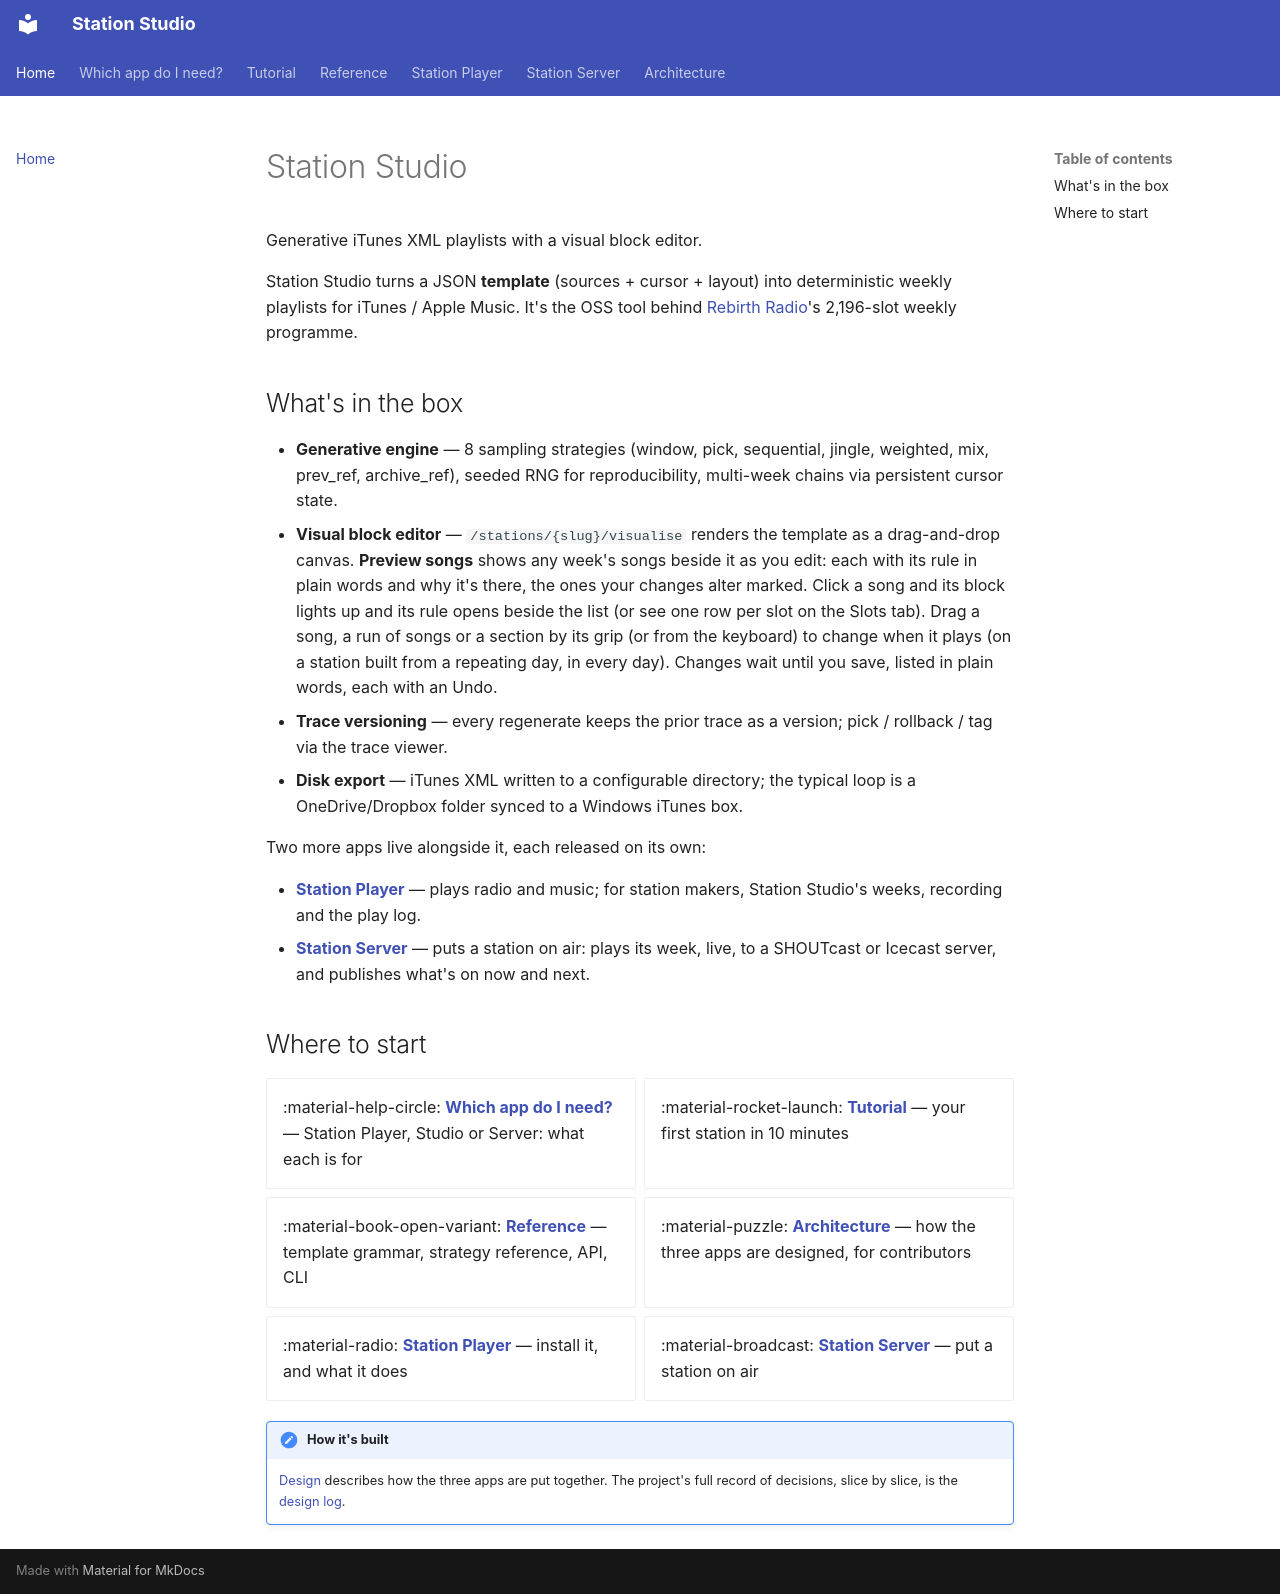

repository: raby/station-studio · page: index.html · generator: mkdocs

# Station Studio

Generative iTunes XML playlists with a visual block editor.

Station Studio turns a JSON **template** (sources + cursor + layout) into
deterministic weekly playlists for iTunes / Apple Music. It's the OSS
tool behind [Rebirth Radio](https://github.com/raby/rebirth-radio)'s
2,196-slot weekly programme.

## What's in the box

- **Generative engine** — 8 sampling strategies (window, pick,
  sequential, jingle, weighted, mix, prev_ref, archive_ref), seeded RNG for
  reproducibility, multi-week chains via persistent cursor state.
- **Visual block editor** — `/stations/{slug}/visualise` renders the
  template as a drag-and-drop canvas. **Preview songs** shows any
  week's songs beside it as you edit: each with its rule in plain words
  and why it's there, the ones your changes alter marked. Click a song
  and its block lights up and its rule opens beside the list (or see
  one row per slot on the Slots tab). Drag a song, a run of songs or a
  section by its grip (or from the keyboard) to change when it plays
(on a station built from a repeating day, in every day).
  Changes wait until you save, listed in plain words, each with an
  Undo.
- **Trace versioning** — every regenerate keeps the prior trace as
  a version; pick / rollback / tag via the trace viewer.
- **Disk export** — iTunes XML written to a configurable directory;
  the typical loop is a OneDrive/Dropbox folder synced to a Windows
  iTunes box.

Two more apps live alongside it, each released on its own:

- **[Station Player](player/index.md)** — plays radio and music; for
  station makers, Station Studio's weeks, recording and the play log.
- **[Station Server](server/index.md)** — puts a station on air: plays
  its week, live, to a SHOUTcast or Icecast server, and publishes what's
  on now and next.

## Where to start

<div class="grid cards" markdown>

- :material-help-circle: **[Which app do I need?](which-app.md)** —
  Station Player, Studio or Server: what each is for
- :material-rocket-launch: **[Tutorial](tutorial/index.md)** —
  your first station in 10 minutes
- :material-book-open-variant: **[Reference](reference/index.md)** —
  template grammar, strategy reference, API, CLI
- :material-puzzle: **[Architecture](architecture/index.md)** —
  how the three apps are designed, for contributors
- :material-radio: **[Station Player](player/index.md)** —
  install it, and what it does
- :material-broadcast: **[Station Server](server/index.md)** —
  put a station on air

</div>

!!! note "How it's built"
    [Design](architecture/design.md) describes how the three apps are
    put together. The project's full record of decisions, slice by
    slice, is the
    [design log](https://github.com/raby/station-studio/blob/main/docs/history/design-log.md).
